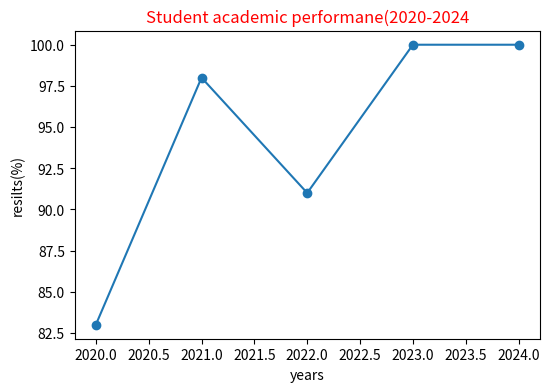

Recreate this plot in Python.
import matplotlib.pyplot as plt 
years=[2020,2021,2022,2023,2024]

results=[83,98,91,100,100]
plt.figure(figsize=(6,4))
plt.plot(years,results,marker='o')
plt.title("Student academic performane(2020-2024",color='red')
plt.xlabel("years")
plt.ylabel("resilts(%)")
plt.show()
